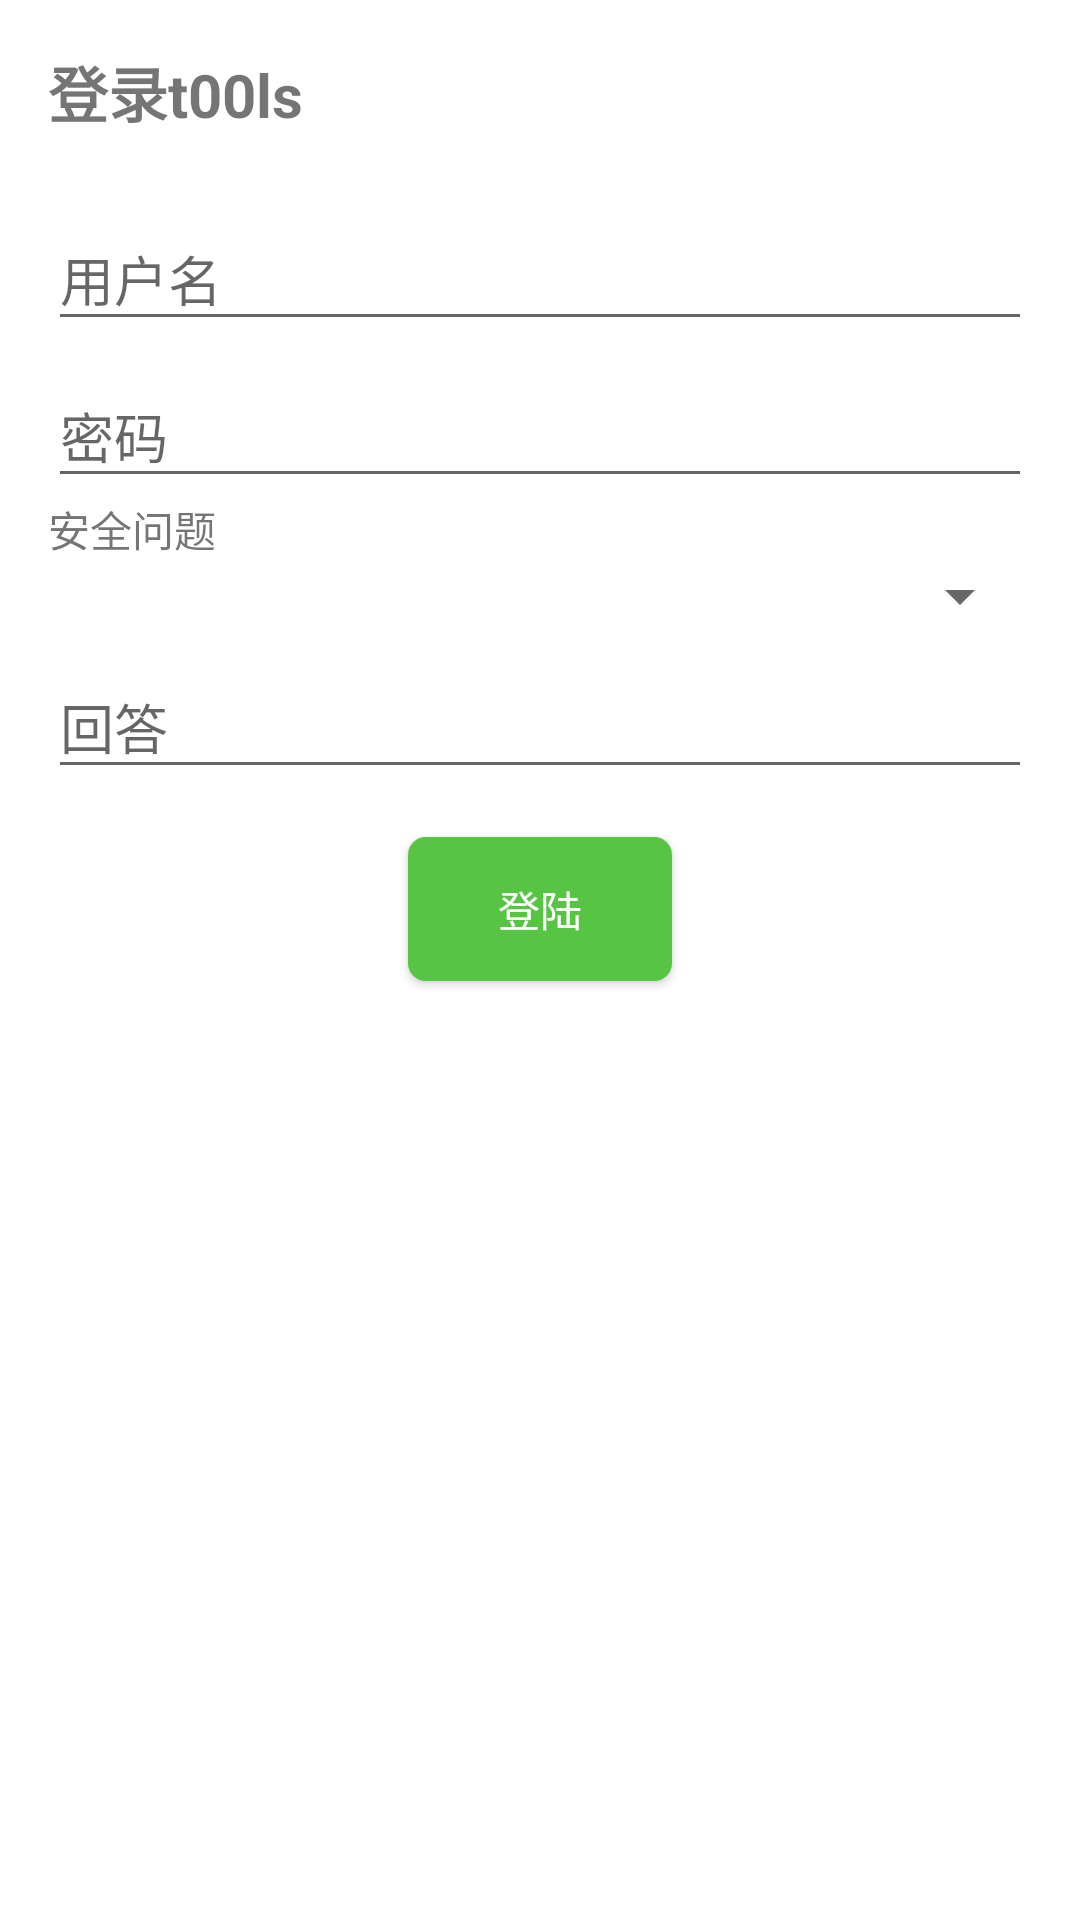

Write the Android layout XML for this screen, with the resource values it uses.
<!-- AndroidManifest.xml: activity theme DialogActivity -->
<!-- res/layout/activity_login.xml -->
<?xml version="1.0" encoding="utf-8"?>
<FrameLayout
    xmlns:android="http://schemas.android.com/apk/res/android"
    xmlns:tools="http://schemas.android.com/tools"
    android:layout_width="300dp"
    android:layout_height="match_parent"
    android:background="@android:color/white"
    tools:context="com.t00ls.ui.activity.LoginActivity">

    <LinearLayout
        android:id="@+id/login_ui"
        android:layout_width="match_parent"
        android:layout_height="match_parent"
        android:orientation="vertical">

        <TextView
            android:layout_width="match_parent"
            android:layout_height="wrap_content"
            android:layout_margin="16dp"
            android:text="登录t00ls"
            android:textSize="20sp"
            android:textStyle="bold"/>

        <android.support.design.widget.TextInputLayout
            android:id="@+id/til_username"
            android:layout_width="match_parent"
            android:layout_height="wrap_content"
            android:layout_marginEnd="16dp"
            android:layout_marginStart="16dp"
            android:hint="@string/username">

            <android.support.design.widget.TextInputEditText
                android:layout_width="match_parent"
                android:layout_height="wrap_content"/>

        </android.support.design.widget.TextInputLayout>

        <android.support.design.widget.TextInputLayout
            android:id="@+id/til_password"
            android:layout_width="match_parent"
            android:layout_height="wrap_content"
            android:layout_marginEnd="16dp"
            android:layout_marginStart="16dp"
            android:hint="@string/password">

            <android.support.design.widget.TextInputEditText
                android:layout_width="match_parent"
                android:layout_height="wrap_content"
                android:inputType="textPassword"/>

        </android.support.design.widget.TextInputLayout>

        <TextView
            android:text="安全问题"
            android:layout_marginStart="16dp"
            android:layout_marginEnd="16dp"
            android:layout_width="wrap_content"
            android:layout_height="wrap_content"/>

        <Spinner
            android:layout_marginEnd="16dp"
            android:layout_marginStart="16dp"
            android:spinnerMode="dropdown"
            android:id="@+id/sp_question"
            android:layout_width="match_parent"
            android:layout_height="wrap_content"/>

        <android.support.design.widget.TextInputLayout
            android:id="@+id/til_answer"
            android:layout_width="match_parent"
            android:layout_height="wrap_content"
            android:layout_marginEnd="16dp"
            android:layout_marginStart="16dp"
            android:hint="@string/answer">

            <android.support.design.widget.TextInputEditText
                android:layout_width="match_parent"
                android:layout_height="wrap_content"/>

        </android.support.design.widget.TextInputLayout>

        <Button
            android:id="@+id/btn_login"
            android:layout_width="wrap_content"
            android:layout_height="wrap_content"
            android:layout_gravity="center"
            android:layout_margin="16dp"
            android:background="@drawable/button_style"
            android:text="@string/login"
            android:textColor="@android:color/white"/>

    </LinearLayout>

    <ProgressBar
        android:id="@+id/loading_ui"
        android:layout_width="match_parent"
        android:layout_height="match_parent"
        android:indeterminate="true"
        android:padding="32dp"
        android:visibility="gone"/>

</FrameLayout>
<!-- resources referenced by this layout -->
<resources>
  <!-- drawable button_style (drawable) -->
  <?xml version="1.0" encoding="utf-8"?>
  <shape xmlns:android="http://schemas.android.com/apk/res/android">
      <solid android:color="#57c444"/>
      <corners android:topLeftRadius="6dp"
               android:topRightRadius="6dp"
               android:bottomRightRadius="6dp"
               android:bottomLeftRadius="6dp" />
  </shape>
  <string name="answer">回答</string>
  <string name="login">登陆</string>
  <string name="password">密码</string>
  <string name="username">用户名</string>
  <style name="DialogActivity" parent="@style/AppTheme">
          <item name="windowActionBar">false</item>
          <item name="windowNoTitle">true</item>
          <item name="android:windowBackground">@drawable/login_box</item>
          <item name="android:windowAnimationStyle">@android:style/Animation.Dialog</item>
          <item name="android:windowFrame">@null</item>
          <item name="android:windowIsFloating">true</item>
          <item name="android:windowIsTranslucent">false</item>
          <item name="android:windowDisablePreview">true</item>
          <item name="android:windowContentOverlay">@null</item>
          <item name="android:backgroundDimEnabled">true</item>
      </style>
  <style name="AppTheme" parent="Theme.AppCompat.DayNight.NoActionBar">
          
          <item name="colorPrimary">@color/colorPrimary</item>
          <item name="colorPrimaryDark">@color/colorPrimaryDark</item>
          <item name="colorAccent">@color/colorAccent</item>
      </style>
  <!-- drawable login_box (drawable) -->
  <?xml version="1.0" encoding="utf-8"?>
  <shape xmlns:android="http://schemas.android.com/apk/res/android">
      <solid
          android:color="#fff"/>
      <stroke
          android:width="3dp"
          android:color="#fff"/>
      <corners
          android:radius="3dp"/>
  </shape>
  <color name="colorPrimary">#6bad2b</color>
  <color name="colorPrimaryDark">#3f7d01</color>
  <color name="colorAccent">#19380f</color>
</resources>
